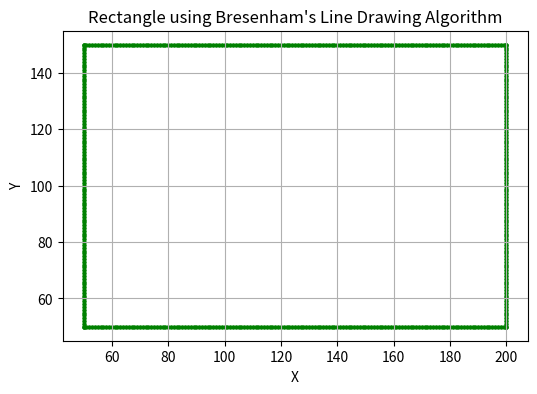

This figure's Python source:
import matplotlib.pyplot as plt

def bresenham_line(x1, y1, x2, y2):
    points = []

    dx = abs(x2 - x1)
    dy = abs(y2 - y1)
    x, y = x1, y1

    sx = 1 if x2 > x1 else -1
    sy = 1 if y2 > y1 else -1

    if dy <= dx:
        err = 2 * dy - dx
        for _ in range(dx + 1):
            points.append((x, y))
            if err >= 0:
                y += sy
                err -= 2 * dx
            err += 2 * dy
            x += sx
    else:
        err = 2 * dx - dy
        for _ in range(dy + 1):
            points.append((x, y))
            if err >= 0:
                x += sx
                err -= 2 * dy
            err += 2 * dx
            y += sy

    return points

def draw_rectangle(x1, y1, x2, y2):
    # Corner coordinates
    top_left = (x1, y1)
    top_right = (x2, y1)
    bottom_right = (x2, y2)
    bottom_left = (x1, y2)

    # Collect points for all four sides
    rectangle_points = []
    rectangle_points += bresenham_line(*top_left, *top_right)
    rectangle_points += bresenham_line(*top_right, *bottom_right)
    rectangle_points += bresenham_line(*bottom_right, *bottom_left)
    rectangle_points += bresenham_line(*bottom_left, *top_left)

    return rectangle_points

# -------- Input rectangle coordinates --------
x1, y1 = 50, 50       # Top-left
x2, y2 = 200, 150     # Bottom-right

# -------- Get rectangle points --------
rect_points = draw_rectangle(x1, y1, x2, y2)

# -------- Plot --------
x_vals, y_vals = zip(*rect_points)

plt.figure(figsize=(6, 6))
plt.scatter(x_vals, y_vals, c='green', s=5)
plt.title("Rectangle using Bresenham's Line Drawing Algorithm")
plt.xlabel("X")
plt.ylabel("Y")
plt.grid(True)
plt.gca().set_aspect('equal')
plt.show()
